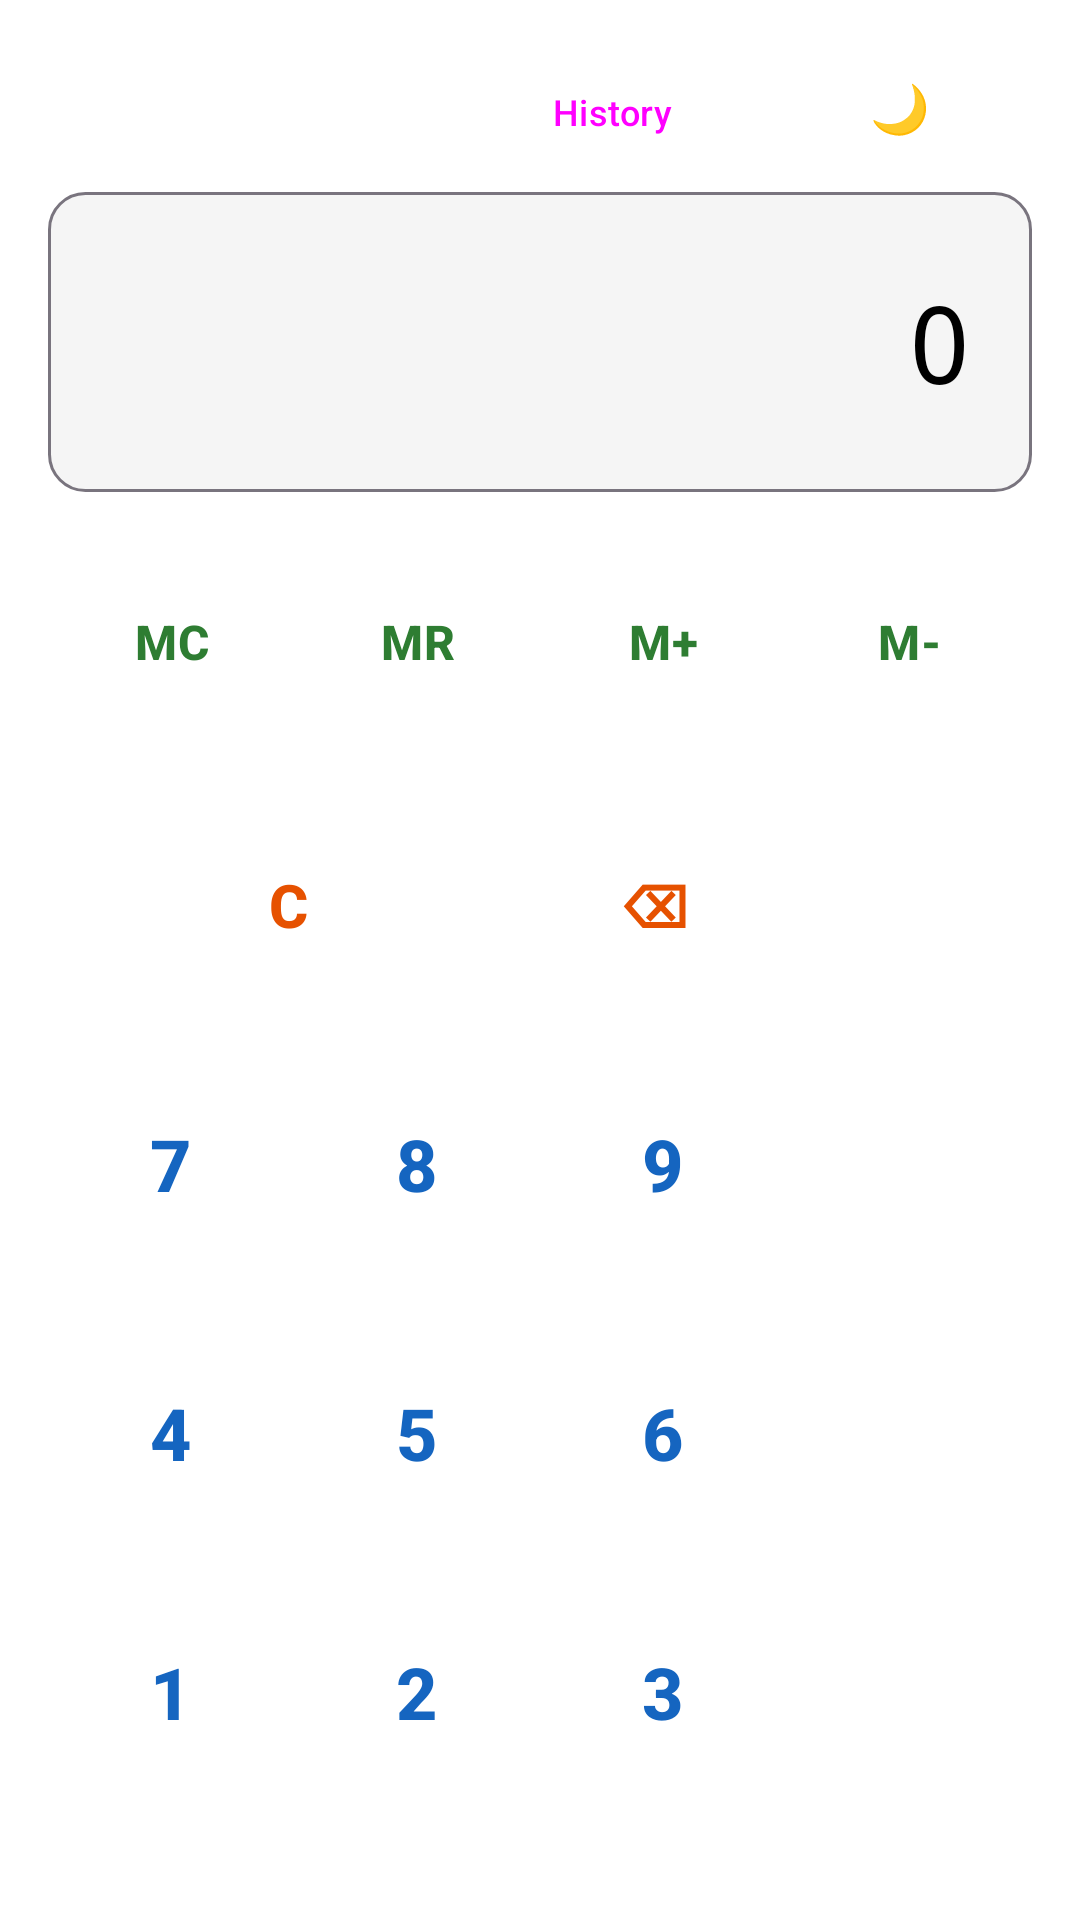

The Android layout XML behind this screen, and the referenced resources:
<!-- AndroidManifest.xml: activity theme Theme.Calculator -->
<!-- res/layout/activity_main.xml -->
<?xml version="1.0" encoding="utf-8"?>
<LinearLayout xmlns:android="http://schemas.android.com/apk/res/android"
    android:layout_width="match_parent"
    android:layout_height="match_parent"
    android:orientation="vertical"
    android:padding="16dp"
    android:background="?attr/colorSurface">

    
    <LinearLayout
        android:layout_width="match_parent"
        android:layout_height="wrap_content"
        android:orientation="horizontal"
        android:gravity="end"
        android:layout_marginBottom="8dp">
        
        <TextView
            android:id="@+id/memoryIndicator"
            android:layout_width="wrap_content"
            android:layout_height="wrap_content"
            android:text="M"
            android:background="@drawable/memory_indicator_bg"
            android:textColor="?attr/colorOnPrimary"
            android:textSize="12sp"
            android:paddingHorizontal="8dp"
            android:paddingVertical="4dp"
            android:layout_marginEnd="8dp"
            android:visibility="gone" />
        
        <Button
            android:id="@+id/btnHistory"
            android:layout_width="wrap_content"
            android:layout_height="40dp"
            android:text="History"
            android:textSize="12sp"
            android:layout_marginEnd="8dp"
            style="@style/Widget.Material3.Button.OutlinedButton" />
        
        <Button
            android:id="@+id/btnTheme"
            android:layout_width="wrap_content"
            android:layout_height="40dp"
            android:text="🌙"
            android:textSize="16sp"
            style="@style/Widget.Material3.Button.OutlinedButton" />
    </LinearLayout>

    
    <androidx.recyclerview.widget.RecyclerView
        android:id="@+id/historyRecyclerView"
        android:layout_width="match_parent"
        android:layout_height="120dp"
        android:layout_marginBottom="8dp"
        android:background="?attr/colorSurfaceVariant"
        android:padding="8dp"
        android:visibility="gone" />

    
    <TextView
        android:id="@+id/display"
        android:layout_width="match_parent"
        android:layout_height="100dp"
        android:background="@drawable/display_bg"
        android:gravity="center_vertical|end"
        android:padding="20dp"
        android:text="0"
        android:textColor="?attr/colorOnSurface"
        android:textSize="36sp"
        android:fontFamily="monospace"
        android:layout_marginBottom="16dp" />

    
    <LinearLayout
        android:layout_width="match_parent"
        android:layout_height="wrap_content"
        android:orientation="horizontal"
        android:layout_marginBottom="8dp">

        <Button
            android:id="@+id/btnMemoryClear"
            android:layout_width="0dp"
            android:layout_height="60dp"
            android:layout_weight="1"
            android:layout_margin="4dp"
            android:text="MC"
            android:textSize="16sp"
            style="@style/Calculator.Button.Memory" />

        <Button
            android:id="@+id/btnMemoryRecall"
            android:layout_width="0dp"
            android:layout_height="60dp"
            android:layout_weight="1"
            android:layout_margin="4dp"
            android:text="MR"
            android:textSize="16sp"
            style="@style/Calculator.Button.Memory" />

        <Button
            android:id="@+id/btnMemoryAdd"
            android:layout_width="0dp"
            android:layout_height="60dp"
            android:layout_weight="1"
            android:layout_margin="4dp"
            android:text="M+"
            android:textSize="16sp"
            style="@style/Calculator.Button.Memory" />

        <Button
            android:id="@+id/btnMemorySubtract"
            android:layout_width="0dp"
            android:layout_height="60dp"
            android:layout_weight="1"
            android:layout_margin="4dp"
            android:text="M-"
            android:textSize="16sp"
            style="@style/Calculator.Button.Memory" />

    </LinearLayout>

    
    <LinearLayout
        android:layout_width="match_parent"
        android:layout_height="wrap_content"
        android:orientation="horizontal">

        <Button
            android:id="@+id/btnClear"
            android:layout_width="0dp"
            android:layout_height="80dp"
            android:layout_weight="2"
            android:layout_margin="4dp"
            android:text="C"
            android:textSize="20sp"
            style="@style/Calculator.Button.Function" />

        <Button
            android:id="@+id/btnDelete"
            android:layout_width="0dp"
            android:layout_height="80dp"
            android:layout_weight="1"
            android:layout_margin="4dp"
            android:text="⌫"
            android:textSize="20sp"
            style="@style/Calculator.Button.Function" />

        <Button
            android:id="@+id/btnDivide"
            android:layout_width="0dp"
            android:layout_height="80dp"
            android:layout_weight="1"
            android:layout_margin="4dp"
            android:text="÷"
            android:textSize="24sp"
            style="@style/Calculator.Button.Operator" />

    </LinearLayout>

    
    <LinearLayout
        android:layout_width="match_parent"
        android:layout_height="wrap_content"
        android:orientation="horizontal">

        <Button
            android:id="@+id/btn7"
            android:layout_width="0dp"
            android:layout_height="80dp"
            android:layout_weight="1"
            android:layout_margin="4dp"
            android:text="7"
            android:textSize="24sp"
            style="@style/Calculator.Button.Number" />

        <Button
            android:id="@+id/btn8"
            android:layout_width="0dp"
            android:layout_height="80dp"
            android:layout_weight="1"
            android:layout_margin="4dp"
            android:text="8"
            android:textSize="24sp"
            style="@style/Calculator.Button.Number" />

        <Button
            android:id="@+id/btn9"
            android:layout_width="0dp"
            android:layout_height="80dp"
            android:layout_weight="1"
            android:layout_margin="4dp"
            android:text="9"
            android:textSize="24sp"
            style="@style/Calculator.Button.Number" />

        <Button
            android:id="@+id/btnMultiply"
            android:layout_width="0dp"
            android:layout_height="80dp"
            android:layout_weight="1"
            android:layout_margin="4dp"
            android:text="×"
            android:textSize="24sp"
            style="@style/Calculator.Button.Operator" />

    </LinearLayout>

    
    <LinearLayout
        android:layout_width="match_parent"
        android:layout_height="wrap_content"
        android:orientation="horizontal">

        <Button
            android:id="@+id/btn4"
            android:layout_width="0dp"
            android:layout_height="80dp"
            android:layout_weight="1"
            android:layout_margin="4dp"
            android:text="4"
            android:textSize="24sp"
            style="@style/Calculator.Button.Number" />

        <Button
            android:id="@+id/btn5"
            android:layout_width="0dp"
            android:layout_height="80dp"
            android:layout_weight="1"
            android:layout_margin="4dp"
            android:text="5"
            android:textSize="24sp"
            style="@style/Calculator.Button.Number" />

        <Button
            android:id="@+id/btn6"
            android:layout_width="0dp"
            android:layout_height="80dp"
            android:layout_weight="1"
            android:layout_margin="4dp"
            android:text="6"
            android:textSize="24sp"
            style="@style/Calculator.Button.Number" />

        <Button
            android:id="@+id/btnSubtract"
            android:layout_width="0dp"
            android:layout_height="80dp"
            android:layout_weight="1"
            android:layout_margin="4dp"
            android:text="-"
            android:textSize="28sp"
            style="@style/Calculator.Button.Operator" />

    </LinearLayout>

    
    <LinearLayout
        android:layout_width="match_parent"
        android:layout_height="wrap_content"
        android:orientation="horizontal">

        <Button
            android:id="@+id/btn1"
            android:layout_width="0dp"
            android:layout_height="80dp"
            android:layout_weight="1"
            android:layout_margin="4dp"
            android:text="1"
            android:textSize="24sp"
            style="@style/Calculator.Button.Number" />

        <Button
            android:id="@+id/btn2"
            android:layout_width="0dp"
            android:layout_height="80dp"
            android:layout_weight="1"
            android:layout_margin="4dp"
            android:text="2"
            android:textSize="24sp"
            style="@style/Calculator.Button.Number" />

        <Button
            android:id="@+id/btn3"
            android:layout_width="0dp"
            android:layout_height="80dp"
            android:layout_weight="1"
            android:layout_margin="4dp"
            android:text="3"
            android:textSize="24sp"
            style="@style/Calculator.Button.Number" />

        <Button
            android:id="@+id/btnAdd"
            android:layout_width="0dp"
            android:layout_height="80dp"
            android:layout_weight="1"
            android:layout_margin="4dp"
            android:text="+"
            android:textSize="24sp"
            style="@style/Calculator.Button.Operator" />

    </LinearLayout>

    
    <LinearLayout
        android:layout_width="match_parent"
        android:layout_height="wrap_content"
        android:orientation="horizontal">

        <Button
            android:id="@+id/btn0"
            android:layout_width="0dp"
            android:layout_height="80dp"
            android:layout_weight="2"
            android:layout_margin="4dp"
            android:text="0"
            android:textSize="24sp"
            style="@style/Calculator.Button.Number" />

        <Button
            android:id="@+id/btnDecimal"
            android:layout_width="0dp"
            android:layout_height="80dp"
            android:layout_weight="1"
            android:layout_margin="4dp"
            android:text="."
            android:textSize="24sp"
            style="@style/Calculator.Button.Number" />

        <Button
            android:id="@+id/btnEquals"
            android:layout_width="0dp"
            android:layout_height="80dp"
            android:layout_weight="1"
            android:layout_margin="4dp"
            android:text="="
            android:textSize="24sp"
            style="@style/Calculator.Button.Equals" />

    </LinearLayout>

</LinearLayout>
<!-- resources referenced by this layout -->
<resources>
  <!-- drawable display_bg (drawable) -->
  <?xml version="1.0" encoding="utf-8"?>
  <shape xmlns:android="http://schemas.android.com/apk/res/android"
      android:shape="rectangle">
      
      <solid android:color="?attr/colorSurfaceVariant" />
      
      <stroke
          android:width="1dp"
          android:color="?attr/colorOutline" />
      
      <corners android:radius="12dp" />
      
  </shape>
  <!-- drawable memory_indicator_bg (drawable) -->
  <?xml version="1.0" encoding="utf-8"?>
  <shape xmlns:android="http://schemas.android.com/apk/res/android"
      android:shape="rectangle">
      
      <solid android:color="?attr/colorPrimary" />
      
      <corners android:radius="8dp" />
      
  </shape>
  <style name="Calculator.Button.Equals" parent="Calculator.Button.Base">
          <item name="backgroundTint">@color/button_equals_light</item>
          <item name="android:textColor">@color/on_button_equals</item>
          <item name="rippleColor">@color/on_primary</item>
      </style>
  <style name="Calculator.Button.Function" parent="Calculator.Button.Base">
          <item name="backgroundTint">@color/button_function_light</item>
          <item name="android:textColor">@color/on_button_function_light</item>
          <item name="rippleColor">@color/primary_light</item>
      </style>
  <style name="Calculator.Button.Memory" parent="Calculator.Button.Base">
          <item name="backgroundTint">@color/button_memory_light</item>
          <item name="android:textColor">@color/on_button_memory_light</item>
          <item name="rippleColor">@color/primary_light</item>
          <item name="android:textSize">14sp</item>
      </style>
  <style name="Calculator.Button.Number" parent="Calculator.Button.Base">
          <item name="backgroundTint">@color/button_number_light</item>
          <item name="android:textColor">@color/on_button_number_light</item>
          <item name="rippleColor">@color/primary_light</item>
      </style>
  <style name="Calculator.Button.Operator" parent="Calculator.Button.Base">
          <item name="backgroundTint">@color/button_operator_light</item>
          <item name="android:textColor">@color/on_button_operator</item>
          <item name="rippleColor">@color/on_primary</item>
      </style>
  <style name="Theme.Calculator" parent="Base.Theme.Calculator" />
  <style name="Calculator.Button.Base" parent="Widget.Material3.Button">
          <item name="android:layout_margin">4dp</item>
          <item name="android:textStyle">bold</item>
          <item name="cornerRadius">12dp</item>
          <item name="android:stateListAnimator">@null</item>
          <item name="android:elevation">4dp</item>
      </style>
  <color name="button_equals_light">#4CAF50</color>
  <color name="on_button_equals">#FFFFFF</color>
  <color name="on_primary">#FFFFFF</color>
  <color name="button_function_light">#FFF3E0</color>
  <color name="on_button_function_light">#E65100</color>
  <color name="primary_light">#1976D2</color>
  <color name="button_memory_light">#E8F5E8</color>
  <color name="on_button_memory_light">#2E7D32</color>
  <color name="button_number_light">#E3F2FD</color>
  <color name="on_button_number_light">#1565C0</color>
  <color name="button_operator_light">#2196F3</color>
  <color name="on_button_operator">#FFFFFF</color>
  <color name="primary_variant_light">#1565C0</color>
  <color name="surface_light">#FFFFFF</color>
  <color name="on_surface_light">#000000</color>
  <color name="surface_variant_light">#F5F5F5</color>
  <color name="on_surface_variant_light">#757575</color>
</resources>
